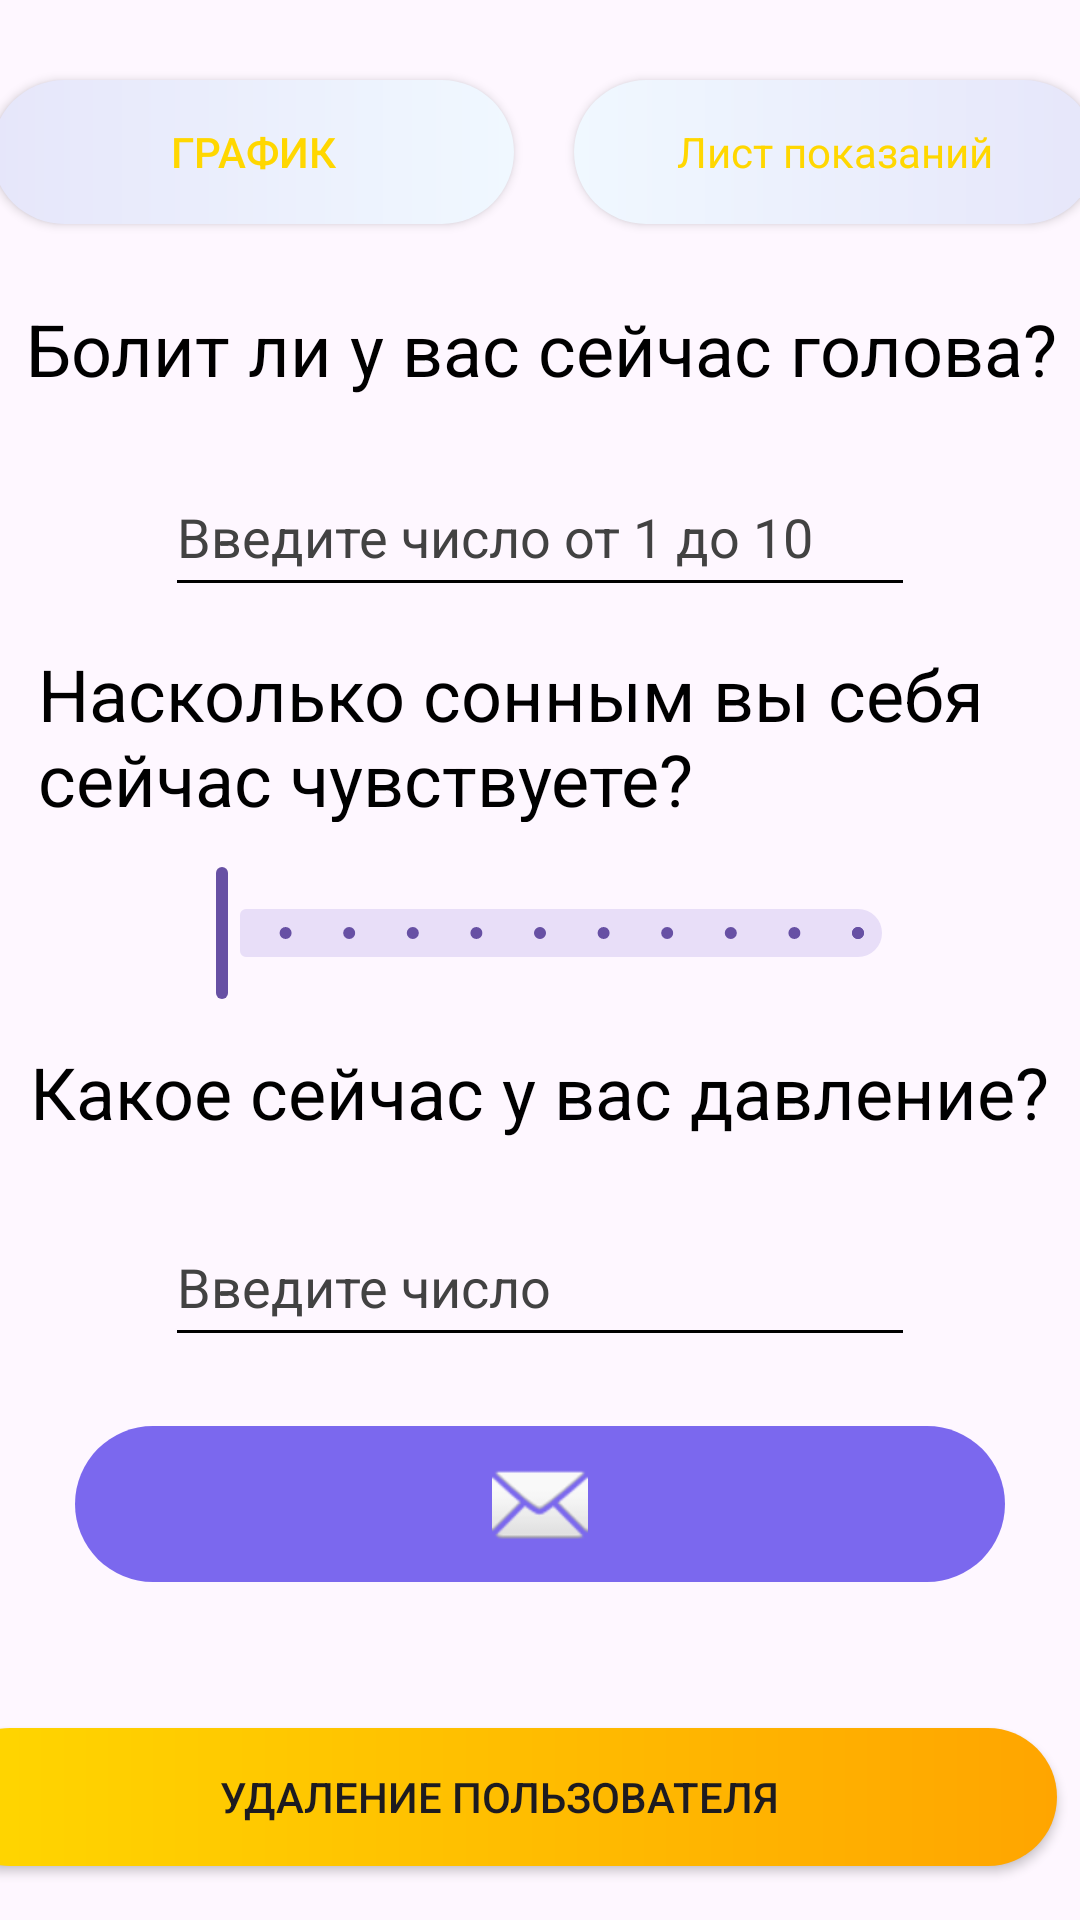

Produce the Android XML layout that renders to this screen, including the resource entries it uses.
<!-- AndroidManifest.xml: activity theme Theme.Wellbeing -->
<!-- res/layout/activity_main.xml -->
<?xml version="1.0" encoding="utf-8"?>
<androidx.constraintlayout.widget.ConstraintLayout xmlns:android="http://schemas.android.com/apk/res/android"
    xmlns:app="http://schemas.android.com/apk/res-auto"
    xmlns:tools="http://schemas.android.com/tools"
    android:layout_width="match_parent"
    android:layout_height="match_parent"
    android:background="@drawable/background"
    tools:context=".activity.MainActivity">


    <LinearLayout
        android:layout_width="406dp"
        android:layout_height="67dp"
        android:orientation="horizontal"
        app:layout_constraintBottom_toTopOf="@+id/headAcheTextView"
        app:layout_constraintEnd_toEndOf="parent"
        app:layout_constraintStart_toStartOf="parent"
        app:layout_constraintTop_toTopOf="parent">

        <Button
            android:id="@+id/graphButton"
            android:layout_width="174dp"
            android:layout_height="wrap_content"
            android:layout_marginStart="20dp"
            android:layout_marginTop="10sp"
            android:background="@drawable/button_graph"
            android:text="График"
            android:textColor="#FFD700" />

        <Button
            android:id="@+id/listActivityButton"
            android:layout_width="174dp"
            android:layout_height="wrap_content"
            android:layout_marginStart="20sp"
            android:layout_marginTop="10sp"
            android:background="@drawable/button_list_activity"
            android:onClick="getListActivity"
            android:text="Лист показаний"
            android:textAppearance="@style/TextAppearance.AppCompat"
            android:textColor="#FFD700" />

    </LinearLayout>

    <TextView
        android:id="@+id/pressureTextView"
        android:layout_width="wrap_content"
        android:layout_height="32dp"
        android:layout_marginBottom="10dp"
        android:text="Какое сейчас у вас давление?"
        android:textAppearance="@style/TextAppearance.AppCompat.Headline"
        android:textColor="@color/black"
        app:layout_constraintBottom_toTopOf="@+id/pressureEditTextNumber"
        app:layout_constraintEnd_toEndOf="parent"
        app:layout_constraintStart_toStartOf="parent"
        app:layout_constraintTop_toBottomOf="@+id/sliderDrowsiness" />

    <TextView
        android:id="@+id/headAcheTextView"
        android:layout_width="wrap_content"
        android:layout_height="wrap_content"
        android:layout_marginTop="100dp"
        android:text="Болит ли у вас сейчас голова?"
        android:textAppearance="@style/TextAppearance.AppCompat.Headline"
        android:textColor="@color/black"
        app:layout_constraintBottom_toTopOf="@+id/headAcheEditTextNumber"
        app:layout_constraintEnd_toEndOf="parent"
        app:layout_constraintHorizontal_bias="0.536"
        app:layout_constraintStart_toStartOf="parent"
        app:layout_constraintTop_toTopOf="parent" />

    <EditText
        android:id="@+id/pressureEditTextNumber"
        android:layout_width="250dp"
        android:layout_height="50dp"
        android:layout_marginBottom="10dp"
        android:backgroundTint="@color/black"
        android:ems="10"
        android:hint="Введите число"
        android:inputType="date"
        android:textColor="@color/black"
        android:textColorHint="@color/cardview_dark_background"
        app:layout_constraintBottom_toTopOf="@+id/sentImageButton"
        app:layout_constraintEnd_toEndOf="parent"
        app:layout_constraintStart_toStartOf="parent"
        app:layout_constraintTop_toBottomOf="@+id/pressureTextView" />

    <ImageButton
        android:id="@+id/sentImageButton"
        android:layout_width="310dp"
        android:layout_height="52dp"
        android:layout_marginBottom="100dp"
        android:autofillHints="1"
        android:background="@drawable/button_send"
        android:onClick="sendData"
        android:src="@android:drawable/ic_dialog_email"
        app:layout_constraintBottom_toBottomOf="parent"
        app:layout_constraintEnd_toEndOf="parent"
        app:layout_constraintStart_toStartOf="parent"
        app:layout_constraintTop_toBottomOf="@+id/pressureEditTextNumber" />

    <EditText
        android:id="@+id/headAcheEditTextNumber"
        android:layout_width="250dp"
        android:layout_height="50dp"
        android:layout_marginTop="20dp"
        android:backgroundTint="@color/black"
        android:ems="10"
        android:hint="Введите число от 1 до 10"
        android:inputType="date"
        android:textColor="@color/black"
        android:textColorHint="@color/cardview_dark_background"
        app:layout_constraintBottom_toTopOf="@+id/textView4"
        app:layout_constraintEnd_toEndOf="parent"
        app:layout_constraintStart_toStartOf="parent"
        app:layout_constraintTop_toBottomOf="@+id/headAcheTextView" />

    <Button
        android:id="@+id/deleteByUserId"
        android:layout_width="372dp"
        android:layout_height="46dp"
        android:layout_marginStart="8dp"
        android:layout_marginTop="112dp"
        android:layout_marginEnd="8dp"
        android:layout_marginBottom="18dp"
        android:background="@drawable/button_delete_user"
        android:onClick="deleteByUserId"
        android:text="Удаление пользователя"
        app:layout_constraintBottom_toBottomOf="parent"
        app:layout_constraintEnd_toEndOf="parent"
        app:layout_constraintHorizontal_bias="1.0"
        app:layout_constraintStart_toStartOf="parent"
        app:layout_constraintTop_toBottomOf="@+id/sentImageButton"
        app:layout_constraintVertical_bias="1.0" />

    <com.google.android.material.slider.Slider
        android:id="@+id/sliderDrowsiness"
        style="@style/Widget.AppCompat.SeekBar.Discrete"
        android:layout_width="256dp"
        android:layout_height="37dp"
        android:max="10"
        android:progress="3"
        android:progressTint="@color/black"
        android:secondaryProgressTint="@color/black"
        android:stepSize="1"
        android:thumbTint="@color/black"
        android:tickMarkTint="@color/black"
        android:valueFrom="0"
        android:valueTo="10"
        app:layout_constraintBottom_toTopOf="@+id/pressureTextView"
        app:layout_constraintEnd_toEndOf="parent"
        app:layout_constraintStart_toStartOf="parent"
        app:layout_constraintTop_toBottomOf="@+id/textDrowsiness" />

    <TextView
        android:id="@+id/textDrowsiness"
        android:layout_width="335dp"
        android:layout_height="59dp"
        android:text="Насколько сонным вы себя сейчас чувствуете?"
        android:textAppearance="@style/TextAppearance.AppCompat.Headline"
        android:textColor="@color/black"
        app:layout_constraintBottom_toTopOf="@+id/sliderDrowsiness"
        app:layout_constraintEnd_toEndOf="parent"
        app:layout_constraintStart_toStartOf="parent"
        app:layout_constraintTop_toBottomOf="@+id/headAcheEditTextNumber" />

</androidx.constraintlayout.widget.ConstraintLayout>
<!-- resources referenced by this layout -->
<resources>
  <!-- drawable button_delete_user (drawable) -->
  <?xml version="1.0" encoding="utf-8"?>
  <shape android:shape="rectangle" xmlns:android="http://schemas.android.com/apk/res/android">
      <gradient android:startColor="#FFD700" android:endColor="#FFA500" android:type="linear" />
      <corners android:radius="30dp"/>
  </shape>
  <!-- drawable button_graph (drawable) -->
  <?xml version="1.0" encoding="utf-8"?>
  <shape android:shape="rectangle" xmlns:android="http://schemas.android.com/apk/res/android">
  <gradient android:startColor="#E6E6FA" android:endColor="#F0F8FF" android:type="linear" />
      <corners android:radius="30dp"/>
  </shape>
  <!-- drawable button_list_activity (drawable) -->
  <?xml version="1.0" encoding="utf-8"?>
  <shape android:shape="rectangle" xmlns:android="http://schemas.android.com/apk/res/android">
      <gradient android:startColor="#F0F8FF" android:endColor="#E6E6FA" android:type="linear"/>
      <corners android:radius="30dp"/>
  </shape>
  <!-- drawable button_send (drawable) -->
  <?xml version="1.0" encoding="utf-8"?>
  <shape android:shape="rectangle" xmlns:android="http://schemas.android.com/apk/res/android">
      <gradient android:startColor="#7B68EE" android:endColor="#7B68EE" android:type="linear" />
      <corners android:radius="30dp"/>
  </shape>
  <style name="Theme.Wellbeing" parent="android:Theme.Material.Light.NoActionBar" />
  <!-- not gathered from this repository: default colours our renderer supplied (Android Studio template values) -->
  <color name="black">#FF000000</color>
</resources>
